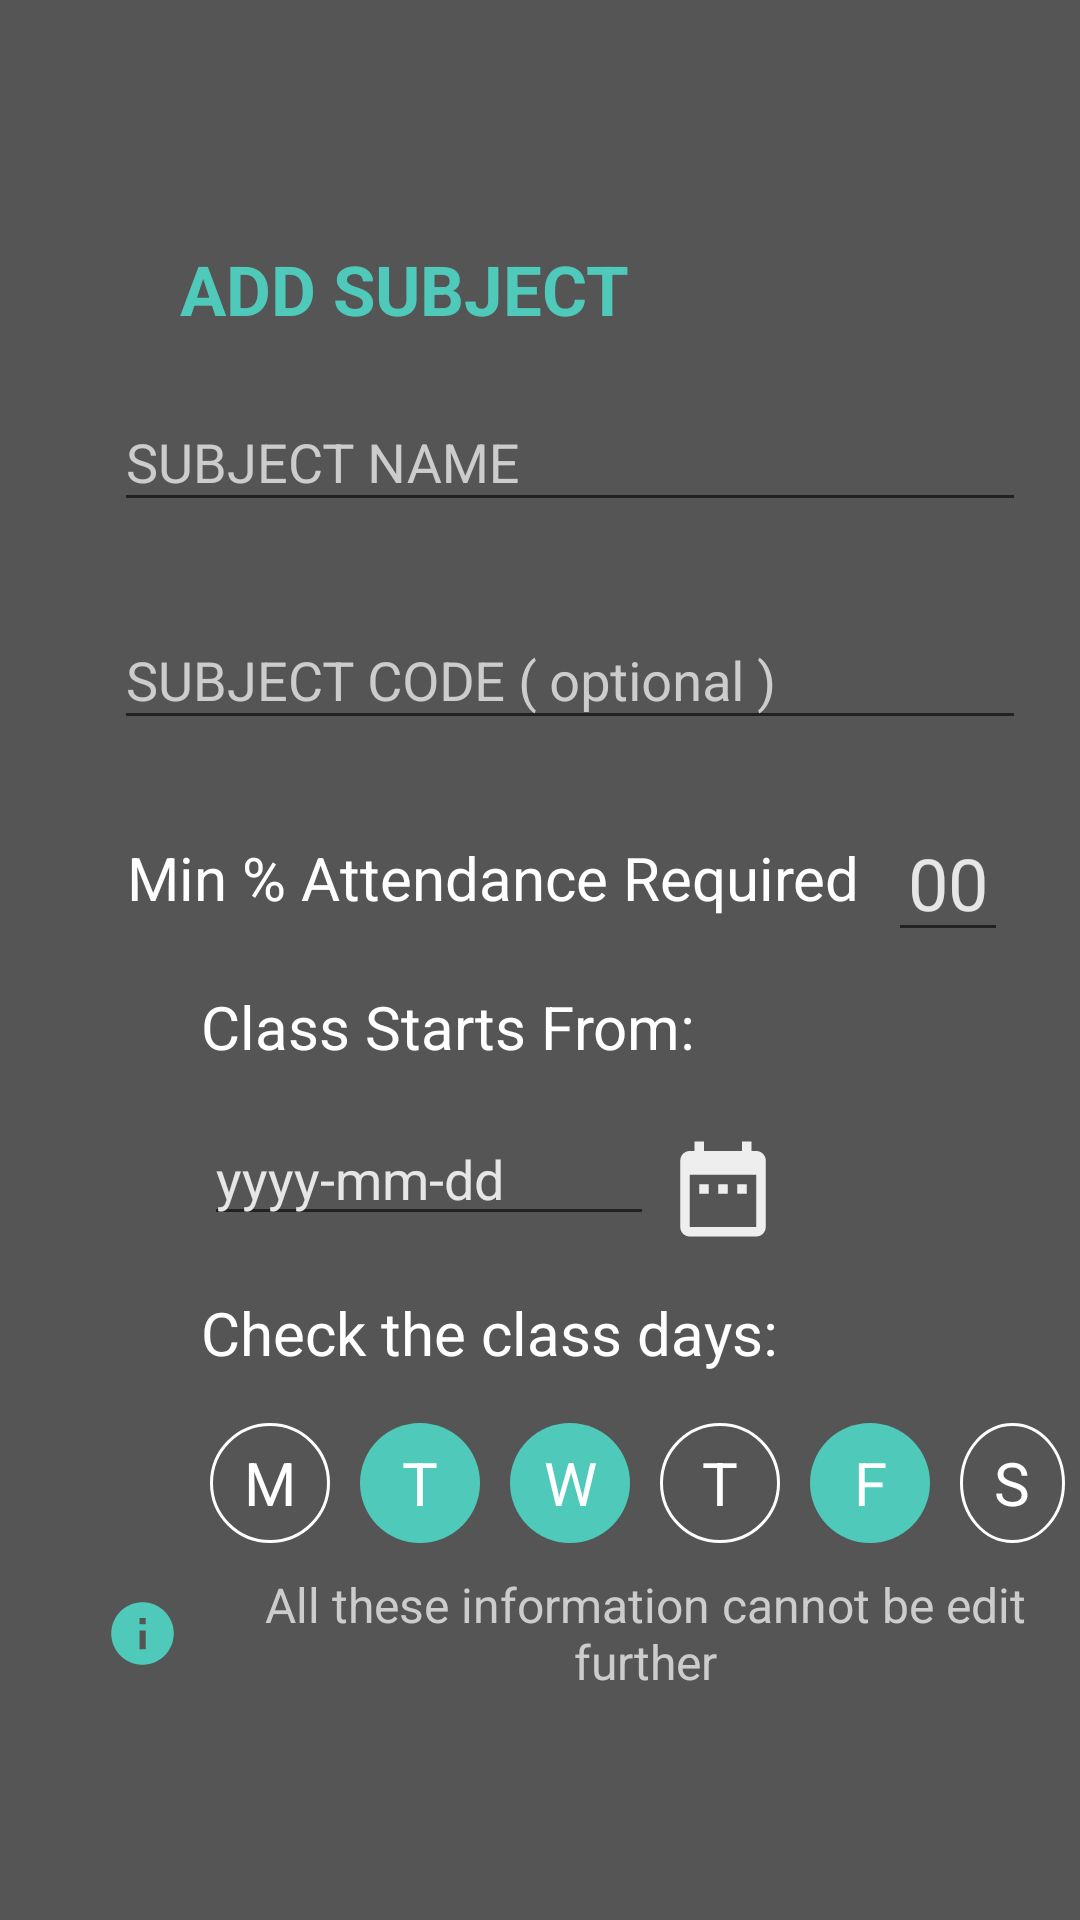

This screen was rendered from an Android layout file. Write that file and the resources it references.
<!-- AndroidManifest.xml: application theme AppTheme -->
<!-- res/layout/add_dialogbox.xml -->
<?xml version="1.0" encoding="utf-8"?>
<androidx.constraintlayout.widget.ConstraintLayout
    xmlns:android="http://schemas.android.com/apk/res/android"
    xmlns:app="http://schemas.android.com/apk/res-auto"
    android:layout_width="match_parent"
    android:layout_height="wrap_content"
    android:background="#555555">

    <LinearLayout
        android:layout_width="match_parent"
        android:layout_height="wrap_content"
        app:layout_constraintBottom_toBottomOf="parent"
        app:layout_constraintEnd_toEndOf="parent"
        app:layout_constraintStart_toStartOf="parent"
        app:layout_constraintTop_toTopOf="parent"
        android:orientation="vertical"
        android:background="#555555">

        <com.google.android.material.textview.MaterialTextView
            android:layout_width="wrap_content"
            android:layout_height="wrap_content"
            android:layout_marginStart="60dp"
            android:paddingTop="30dp"
            android:paddingBottom="10dp"
            android:text="@string/add_subject"
            android:textColor="@color/colorAccent"
            android:textStyle="bold"
            android:textSize="23sp"/>

        <com.google.android.material.textfield.TextInputLayout
            android:id="@+id/name_box"
            android:layout_width="320dp"
            android:layout_height="wrap_content"
            android:layout_gravity="center"
            android:layout_marginStart="10dp"
            app:errorEnabled="true"
            app:hintAnimationEnabled="true">

            <com.google.android.material.textfield.TextInputEditText
                android:id="@+id/sub_name"
                android:layout_width="match_parent"
                android:layout_height="wrap_content"
                android:layout_gravity="center"
                android:layout_marginStart="8dp"
                android:layout_marginEnd="8dp"
                android:gravity="start|center"
                android:hint="@string/sub_name"
                android:textColorHint="#E6E6E6"
                android:textColor="#FFFFFF" />
        </com.google.android.material.textfield.TextInputLayout>

        <com.google.android.material.textfield.TextInputLayout
            android:id="@+id/subject_box"
            android:layout_width="320dp"
            android:layout_height="wrap_content"
            android:layout_gravity="center"
            android:layout_marginStart="10dp"
            app:errorEnabled="true"
            app:hintAnimationEnabled="true">

            <com.google.android.material.textfield.TextInputEditText
                android:id="@+id/sub_code"
                android:layout_width="match_parent"
                android:layout_height="wrap_content"
                android:layout_gravity="center"
                android:layout_marginStart="8dp"
                android:layout_marginEnd="8dp"
                android:gravity="start|center"
                android:hint="@string/sub_code"
                android:textColorHint="#E6E6E6"
                android:textColor="#FFFFFF" />
        </com.google.android.material.textfield.TextInputLayout>

        <LinearLayout
            android:layout_width="300dp"
            android:layout_height="wrap_content"
            android:orientation="horizontal"
            android:layout_gravity="center"
            android:layout_marginStart="20dp"
            android:layout_marginEnd="8dp"
            android:layout_marginTop="1dp">

            <com.google.android.material.textview.MaterialTextView
                android:layout_width="wrap_content"
                android:layout_height="match_parent"
                android:text="@string/min_attendance"
                android:gravity="center"
                android:textColor="#FFFFFF"
                android:textSize="20sp" />

            <com.google.android.material.textfield.TextInputEditText
                android:id="@+id/percentage"
                android:layout_width="40dp"
                android:layout_height="match_parent"
                android:layout_marginStart="10dp"
                android:autofillHints="@string/min"
                android:gravity="center"
                android:hint="@string/min"
                android:inputType="number"
                android:textColorHint="#E6E6E6"
                android:textColor="#FFFFFF"
                android:textSize="24sp" />

        </LinearLayout>

        <com.google.android.material.textview.MaterialTextView
            android:layout_width="wrap_content"
            android:layout_height="50dp"
            android:text="@string/class_start"
            android:layout_marginStart="67dp"
            android:layout_marginTop="0dp"
            android:gravity="center"
            android:textColor="#FFFFFF"
            android:textSize="20sp" />

        <LinearLayout
            android:layout_width="300dp"
            android:layout_height="wrap_content"
            android:layout_marginStart="68dp"
            android:orientation="horizontal">

            <com.google.android.material.textfield.TextInputEditText
                android:id="@+id/text_date"
                android:layout_width="150dp"
                android:layout_height="wrap_content"
                android:layout_gravity="center"
                android:hint="@string/date_format"
                android:gravity="center|start"
                android:textColorHint="#E6E6E6"
                android:textColor="#FFFFFF"
                android:inputType="date"
                android:autofillHints="@string/date_format"/>

            <Button
                android:id="@+id/btn_date"
                android:layout_width="38dp"
                android:layout_height="38dp"
                android:layout_marginTop="10dp"
                android:layout_marginStart="4dp"
                android:background="@drawable/calender" />

        </LinearLayout>

        <com.google.android.material.textview.MaterialTextView
            android:layout_width="wrap_content"
            android:layout_height="50dp"
            android:text="@string/class_days"
            android:layout_marginStart="67dp"
            android:layout_marginTop="4dp"
            android:gravity="center"
            android:textColor="#FFFFFF"
            android:textSize="20sp" />

        <LinearLayout
            android:layout_width="wrap_content"
            android:layout_height="50dp"
            android:orientation="horizontal"
            android:layout_marginStart="70dp">

            <com.google.android.material.textview.MaterialTextView
                android:id="@+id/mon"
                android:layout_width="wrap_content"
                android:layout_height="wrap_content"
                android:text="@string/day1"
                android:textSize="20sp"
                android:background="@drawable/rounded_days"
                android:layout_marginEnd="5dp"
                android:layout_gravity="center"
                android:textColor="#FFFFFF"
                android:textStyle="normal"
                android:gravity="center" />

            <com.google.android.material.textview.MaterialTextView
                android:id="@+id/tue"
                android:layout_width="wrap_content"
                android:layout_height="wrap_content"
                android:text="@string/day2"
                android:textSize="20sp"
                android:layout_marginEnd="5dp"
                android:layout_marginStart="5dp"
                android:layout_gravity="center"
                android:textColor="#FFFFFF"
                android:textStyle="normal"
                android:gravity="center"
                android:background="@drawable/selected_days"/>

            <com.google.android.material.textview.MaterialTextView
                android:id="@+id/wed"
                android:layout_width="wrap_content"
                android:layout_height="wrap_content"
                android:text="@string/day3"
                android:textSize="20sp"
                android:layout_marginEnd="5dp"
                android:layout_marginStart="5dp"
                android:layout_gravity="center"
                android:textColor="#FFFFFF"
                android:textStyle="normal"
                android:gravity="center"
                android:background="@drawable/selected_days"/>

            <com.google.android.material.textview.MaterialTextView
                android:id="@+id/thu"
                android:layout_width="wrap_content"
                android:layout_height="wrap_content"
                android:text="@string/day4"
                android:textSize="20sp"
                android:layout_marginEnd="5dp"
                android:layout_marginStart="5dp"
                android:layout_gravity="center"
                android:textColor="#FFFFFF"
                android:textStyle="normal"
                android:gravity="center"
                android:background="@drawable/rounded_days"/>

            <com.google.android.material.textview.MaterialTextView
                android:id="@+id/fri"
                android:layout_width="wrap_content"
                android:layout_height="wrap_content"
                android:text="@string/day5"
                android:textSize="20sp"
                android:layout_marginEnd="5dp"
                android:layout_marginStart="5dp"
                android:layout_gravity="center"
                android:textColor="#FFFFFF"
                android:textStyle="normal"
                android:gravity="center"
                android:background="@drawable/selected_days"/>

            <com.google.android.material.textview.MaterialTextView
                android:id="@+id/sat"
                android:layout_width="wrap_content"
                android:layout_height="wrap_content"
                android:text="@string/day6"
                android:textSize="20sp"
                android:layout_marginEnd="5dp"
                android:layout_marginStart="5dp"
                android:layout_gravity="center"
                android:textColor="#FFFFFF"
                android:textStyle="normal"
                android:gravity="center"
                android:background="@drawable/rounded_days"/>

        </LinearLayout>

        <LinearLayout
            android:layout_width="match_parent"
            android:layout_height="50dp"
            android:orientation="horizontal"
            android:layout_marginBottom="20dp">

            <androidx.appcompat.widget.AppCompatImageView
                android:layout_width="25dp"
                android:layout_height="25dp"
                android:background="@drawable/info"
                android:layout_marginStart="35dp"
                android:layout_marginTop="12.5dp"
                android:layout_marginEnd="10dp"
                android:layout_marginBottom="50dp"/>

            <com.google.android.material.textview.MaterialTextView
                android:layout_width="wrap_content"
                android:layout_height="50dp"
                android:gravity="center"
                android:text="@string/info"
                android:textColor="#CCCCCC"
                android:textSize="16sp" />

        </LinearLayout>

    </LinearLayout>

</androidx.constraintlayout.widget.ConstraintLayout>
<!-- resources referenced by this layout -->
<resources>
  <color name="colorAccent">#4FCABA</color>
  <!-- drawable calender (drawable) -->
  <vector
      android:height="24dp"
      android:tint="#EEEEEE"
      android:viewportHeight="24"
      android:viewportWidth="24"
      android:width="24dp"
      xmlns:android="http://schemas.android.com/apk/res/android">
      <path
          android:fillColor="#EEEEEE"
          android:pathData="M9,11L7,11v2h2v-2zM13,11h-2v2h2v-2zM17,11h-2v2h2v-2zM19,4h-1L18,2h-2v2L8,4L8,2L6,2v2L5,4c-1.11,0 -1.99,0.9 -1.99,2L3,20c0,1.1 0.89,2 2,2h14c1.1,0 2,-0.9 2,-2L21,6c0,-1.1 -0.9,-2 -2,-2zM19,20L5,20L5,9h14v11z"/>
  </vector>
  <!-- drawable info (drawable) -->
  <vector android:height="24dp" android:tint="#4FCABA"
      android:viewportHeight="24" android:viewportWidth="24"
      android:width="24dp" xmlns:android="http://schemas.android.com/apk/res/android">
      <path android:fillColor="@android:color/white" android:pathData="M12,2C6.48,2 2,6.48 2,12s4.48,10 10,10 10,-4.48 10,-10S17.52,2 12,2zM13,17h-2v-6h2v6zM13,9h-2L11,7h2v2z"/>
  </vector>
  <!-- drawable rounded_days (drawable) -->
  <?xml version="1.0" encoding="utf-8"?>
  <shape
      xmlns:android="http://schemas.android.com/apk/res/android"
      android:shape="oval">
  
      <solid android:color="#555555" />
      <size
          android:height="40dp"
          android:width="40dp" />
      <stroke
          android:width="1dp"
          android:color="#FFFFFF" />
  
  </shape>
  <!-- drawable selected_days (drawable) -->
  <?xml version="1.0" encoding="utf-8"?>
  <shape
      xmlns:android="http://schemas.android.com/apk/res/android"
      android:shape="oval">
  
      <solid android:color="@color/colorAccent" />
      <size
          android:height="40dp"
          android:width="40dp" />
  
  </shape>
  <string name="add_subject">ADD SUBJECT</string>
  <string name="class_days">Check the class days:</string>
  <string name="class_start">Class Starts From:</string>
  <string name="date_format">yyyy-mm-dd</string>
  <string name="day1">M</string>
  <string name="day2">T</string>
  <string name="day3">W</string>
  <string name="day4">T</string>
  <string name="day5">F</string>
  <string name="day6">S</string>
  <string name="info">All these information cannot be edit further</string>
  <string name="min">00</string>
  <string name="min_attendance">Min % Attendance Required</string>
  <string name="sub_code">SUBJECT CODE ( optional )</string>
  <string name="sub_name">SUBJECT NAME</string>
  <style name="AppTheme" parent="Theme.AppCompat.Light.NoActionBar">
          
          <item name="colorPrimary">@color/colorPrimary</item>
          <item name="colorPrimaryDark">@color/colorPrimaryDark</item>
          <item name="colorAccent">@color/colorAccent</item>
          <item name="android:textColorHint">@color/text</item>
          <item name="android:windowContentTransitions">true</item>
      </style>
  <color name="colorPrimary">#444444</color>
  <color name="colorPrimaryDark">#4FCABA</color>
  <color name="text">#CCCCCC</color>
</resources>
